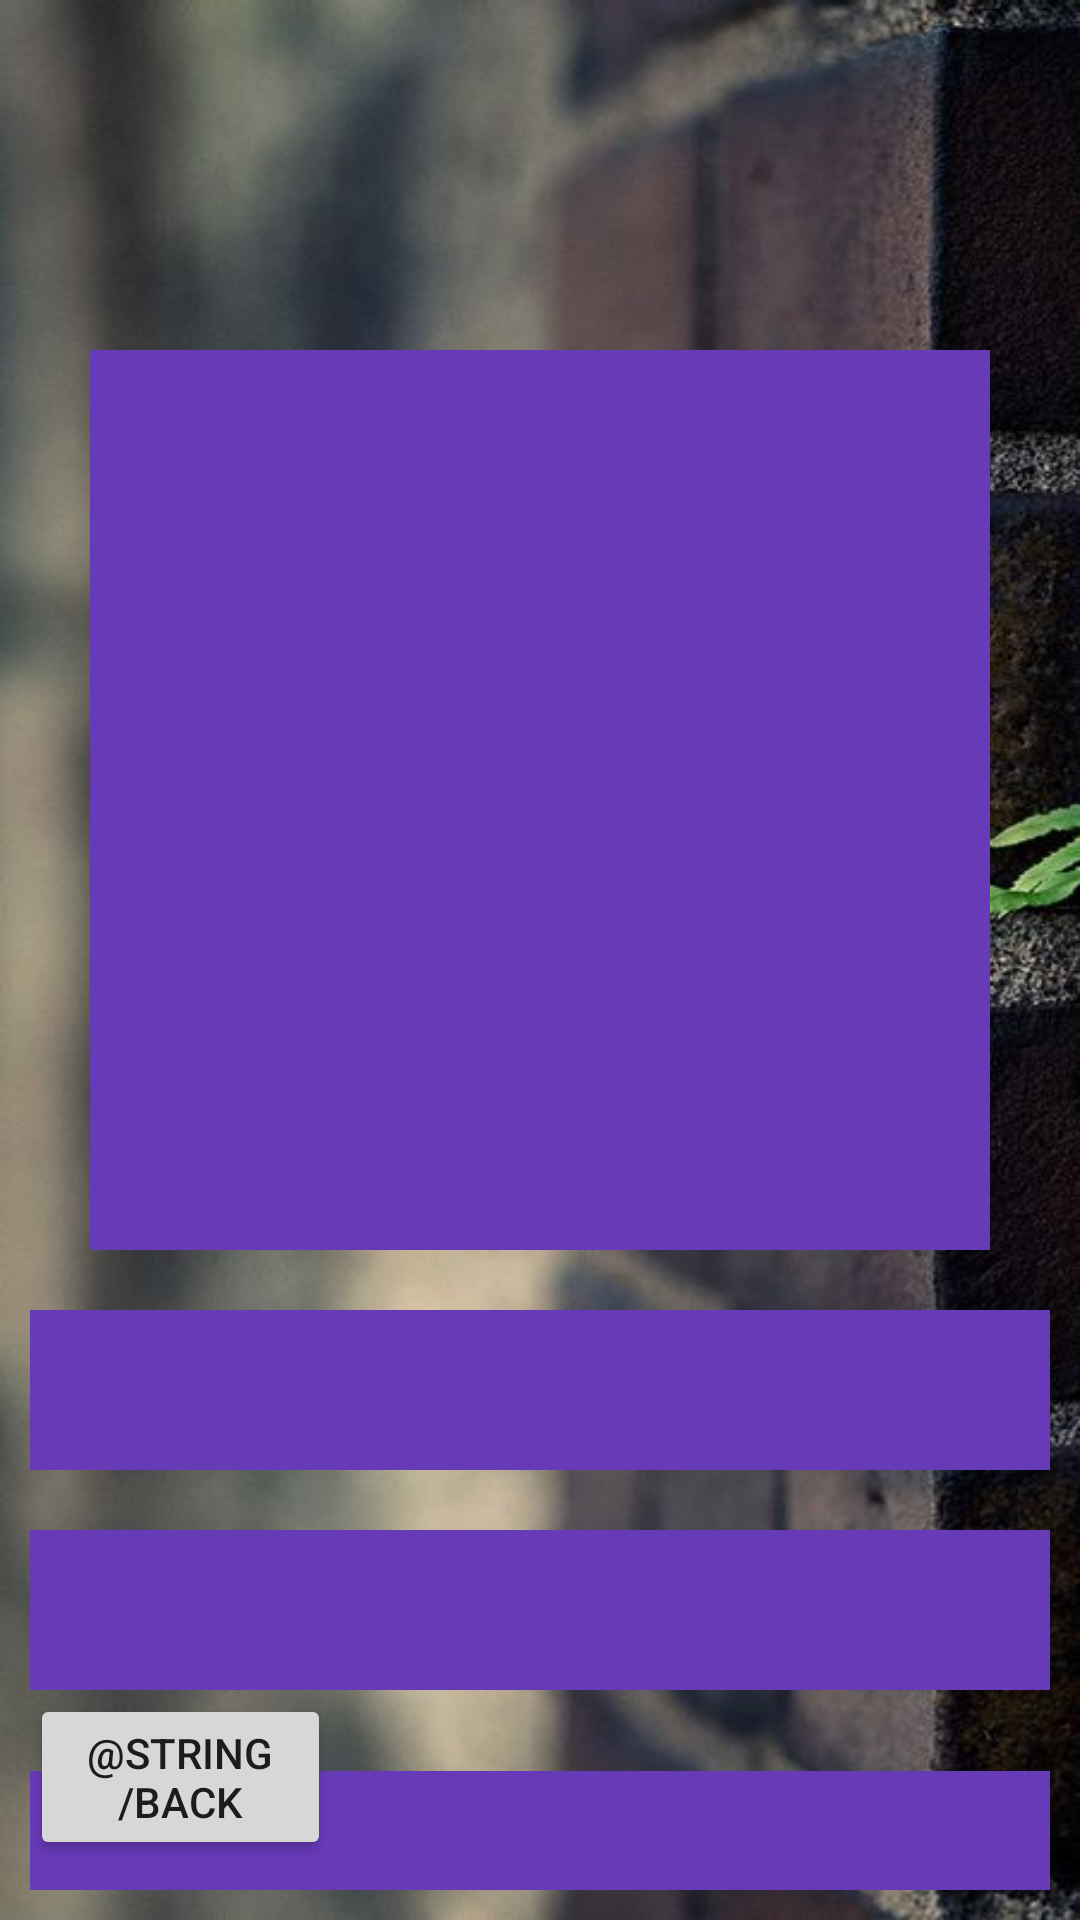

Android layout source for this screen:
<!-- AndroidManifest.xml: application theme Theme.MyHappyPlants -->
<!-- res/layout/fragment_choose_item.xml -->
<?xml version="1.0" encoding="utf-8"?>
<RelativeLayout xmlns:android="http://schemas.android.com/apk/res/android"
    xmlns:app="http://schemas.android.com/apk/res-auto"
    xmlns:tools="http://schemas.android.com/tools"
    android:layout_width="match_parent"
    android:layout_height="match_parent"
    android:background="@drawable/choose_item_image">

    <TextView
        android:id="@+id/name_textview"
        android:layout_width="match_parent"
        android:layout_height="wrap_content"
        android:layout_marginStart="50dp"
        android:layout_marginTop="50dp"
        android:layout_marginEnd="50dp"
        android:layout_marginBottom="10dp"
        android:gravity="center"
        android:textColor="@color/white"
        android:textSize="35sp"
        android:textStyle="bold"
        tools:text="Common name" />

    <ImageView
        android:id="@+id/image_imageview"
        android:layout_width="300dp"
        android:layout_height="300dp"
        android:layout_below="@id/name_textview"
        android:layout_centerHorizontal="true"
        android:layout_marginTop="10dp"
        android:layout_marginBottom="10dp"
        android:background="#673AB7" />

    <TextView
        android:id="@+id/second_name_textview"
        android:layout_width="match_parent"
        android:layout_height="wrap_content"
        android:layout_below="@id/image_imageview"
        android:layout_marginStart="10dp"
        android:layout_marginTop="10dp"
        android:layout_marginEnd="10dp"
        android:layout_marginBottom="10dp"
        android:background="#673AB7"
        android:fontFamily="@font/abeezee_italic"
        android:textColor="@color/white"
        android:textSize="40sp"
        tools:text="Scientific name" />

    <TextView
        android:id="@+id/cycle_textview"
        android:layout_width="match_parent"
        android:layout_height="wrap_content"
        android:layout_below="@id/second_name_textview"
        android:layout_marginStart="10dp"
        android:layout_marginTop="10dp"
        android:layout_marginEnd="10dp"
        android:layout_marginBottom="10dp"
        android:background="#673AB7"
        android:fontFamily="@font/abeezee_italic"
        android:textColor="@color/white"
        android:textSize="40sp"
        tools:text="Cycle" />


    <TextView
        android:id="@+id/watering_textview"
        android:layout_width="match_parent"
        android:layout_height="wrap_content"
        android:layout_below="@id/cycle_textview"
        android:layout_marginStart="10dp"
        android:layout_marginTop="17dp"
        android:layout_marginEnd="10dp"
        android:layout_marginBottom="10dp"
        android:background="#673AB7"
        android:fontFamily="@font/abeezee_italic"
        android:textColor="@color/white"
        android:textSize="40sp"
        tools:text="Watering" />

    <LinearLayout
        android:layout_width="match_parent"
        android:layout_height="wrap_content"
        android:layout_alignParentBottom="true"
        android:layout_marginStart="10sp"
        android:layout_marginEnd="10sp"
        android:layout_marginBottom="20dp"
        android:orientation="horizontal"
        android:weightSum="2">

        <Button
            android:id="@+id/Sign_In_button"
            android:layout_width="0dp"
            android:layout_height="wrap_content"
            android:layout_marginEnd="5dp"
            android:layout_weight="0.6"
            android:text="@string/back"
            app:icon="@drawable/baseline_arrow_back_24"

            />

        
    </LinearLayout>

</RelativeLayout>
<!-- resources referenced by this layout -->
<resources>
  <color name="white">#FFFFFFFF</color>
  <!-- drawable choose_item_image: jpeg bitmap (drawable, 44984 bytes) -->
  <string name="Cancel_Sign_in">Cancel</string>
  <style name="Theme.MyHappyPlants" parent="Base.Theme.MyHappyPlants" />
  <style name="Base.Theme.MyHappyPlants" parent="Theme.Material3.DayNight.NoActionBar">
          
          <item name="android:windowFullscreen">true</item>
          
      </style>
</resources>
